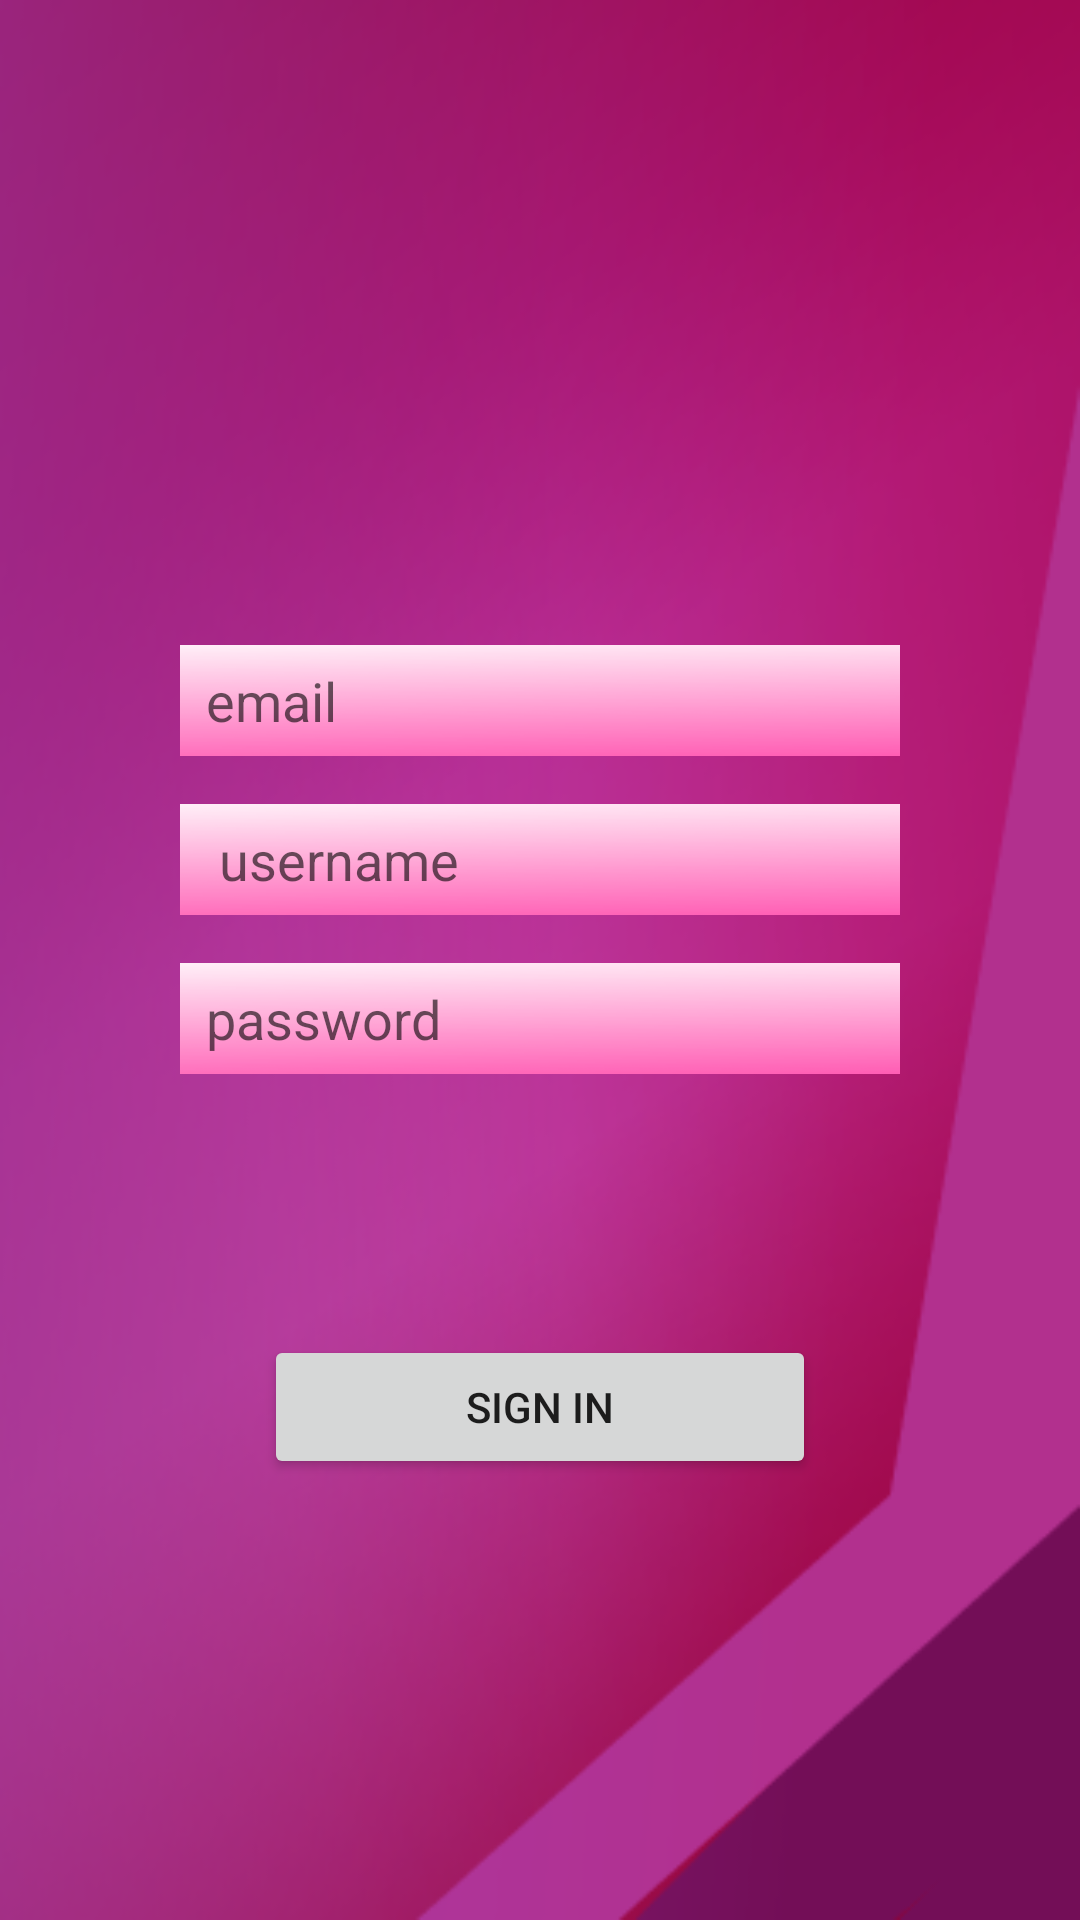

Write the Android layout XML for this screen, with the resource values it uses.
<!-- AndroidManifest.xml: application theme Theme.PROJECTVIOLET -->
<!-- res/layout/activity_create_account.xml -->
<?xml version="1.0" encoding="utf-8"?>
<RelativeLayout
    xmlns:android="http://schemas.android.com/apk/res/android"
    xmlns:app="http://schemas.android.com/apk/res-auto"
    xmlns:tools="http://schemas.android.com/tools"
    android:layout_width="match_parent"
    android:layout_height="match_parent"
    tools:context=".CreateAccountActivity"
    android:background="@drawable/login_background"
    >


    <Button
        android:id="@+id/btnSignInCreate"
        android:layout_width="246dp"
        android:layout_height="wrap_content"
        android:layout_below="@+id/etCreatePassword"
        android:layout_alignParentStart="true"
        android:layout_alignParentEnd="true"
        android:layout_marginStart="88dp"
        android:layout_marginTop="87dp"
        android:layout_marginEnd="88dp"
        android:text="Sign In" />

    <EditText
        android:id="@+id/etEmail"
        android:layout_width="wrap_content"
        android:layout_height="37dp"
        android:layout_alignParentStart="true"
        android:layout_alignParentTop="true"
        android:layout_alignParentEnd="true"
        android:layout_marginStart="60dp"
        android:layout_marginTop="215dp"
        android:layout_marginEnd="60dp"
        android:background="@drawable/text_background"
        android:hint="  email"
        tools:layout_editor_absoluteX="223dp"
        tools:layout_editor_absoluteY="58dp" />

    <EditText
        android:id="@+id/etCreateUsername"
        android:layout_width="wrap_content"
        android:layout_height="37dp"
        android:layout_below="@+id/etEmail"
        android:layout_alignParentStart="true"
        android:layout_alignParentEnd="true"
        android:layout_marginStart="60dp"
        android:layout_marginTop="16dp"
        android:layout_marginEnd="60dp"
        android:background="@drawable/text_background"
        android:hint="   username"
        tools:layout_editor_absoluteX="223dp"
        tools:layout_editor_absoluteY="58dp" />

    <EditText
        android:id="@+id/etCreatePassword"
        android:layout_width="wrap_content"
        android:layout_height="37dp"
        android:layout_below="@+id/etCreateUsername"
        android:layout_alignParentStart="true"
        android:layout_alignParentEnd="true"
        android:layout_marginStart="60dp"
        android:layout_marginTop="16dp"
        android:layout_marginEnd="60dp"
        android:background="@drawable/text_background"
        android:foregroundGravity="fill"
        android:hint="  password"
        tools:layout_editor_absoluteX="223dp"
        tools:layout_editor_absoluteY="58dp" />
</RelativeLayout>
<!-- resources referenced by this layout -->
<resources>
  <!-- drawable login_background: png bitmap (drawable-v24, 87057 bytes) -->
  <!-- drawable text_background: png bitmap (drawable-v24, 5349 bytes) -->
  <style name="Theme.PROJECTVIOLET" parent="Theme.MaterialComponents.DayNight.DarkActionBar">
          
          <item name="colorPrimary">@color/purple_500</item>
          <item name="colorPrimaryVariant">@color/purple_700</item>
          <item name="colorOnPrimary">@color/white</item>
          
          <item name="colorSecondary">@color/teal_200</item>
          <item name="colorSecondaryVariant">@color/teal_700</item>
          <item name="colorOnSecondary">@color/black</item>
          
          <item name="android:statusBarColor" tools:targetApi="l">?attr/colorPrimaryVariant</item>
          
      </style>
  <color name="purple_500">#9300EE</color>
  <color name="purple_700">#7400B3</color>
  <color name="white">#FFFFFFFF</color>
  <color name="teal_200">#FF03DAC5</color>
  <color name="teal_700">#FF018786</color>
  <color name="black">#FF000000</color>
</resources>
